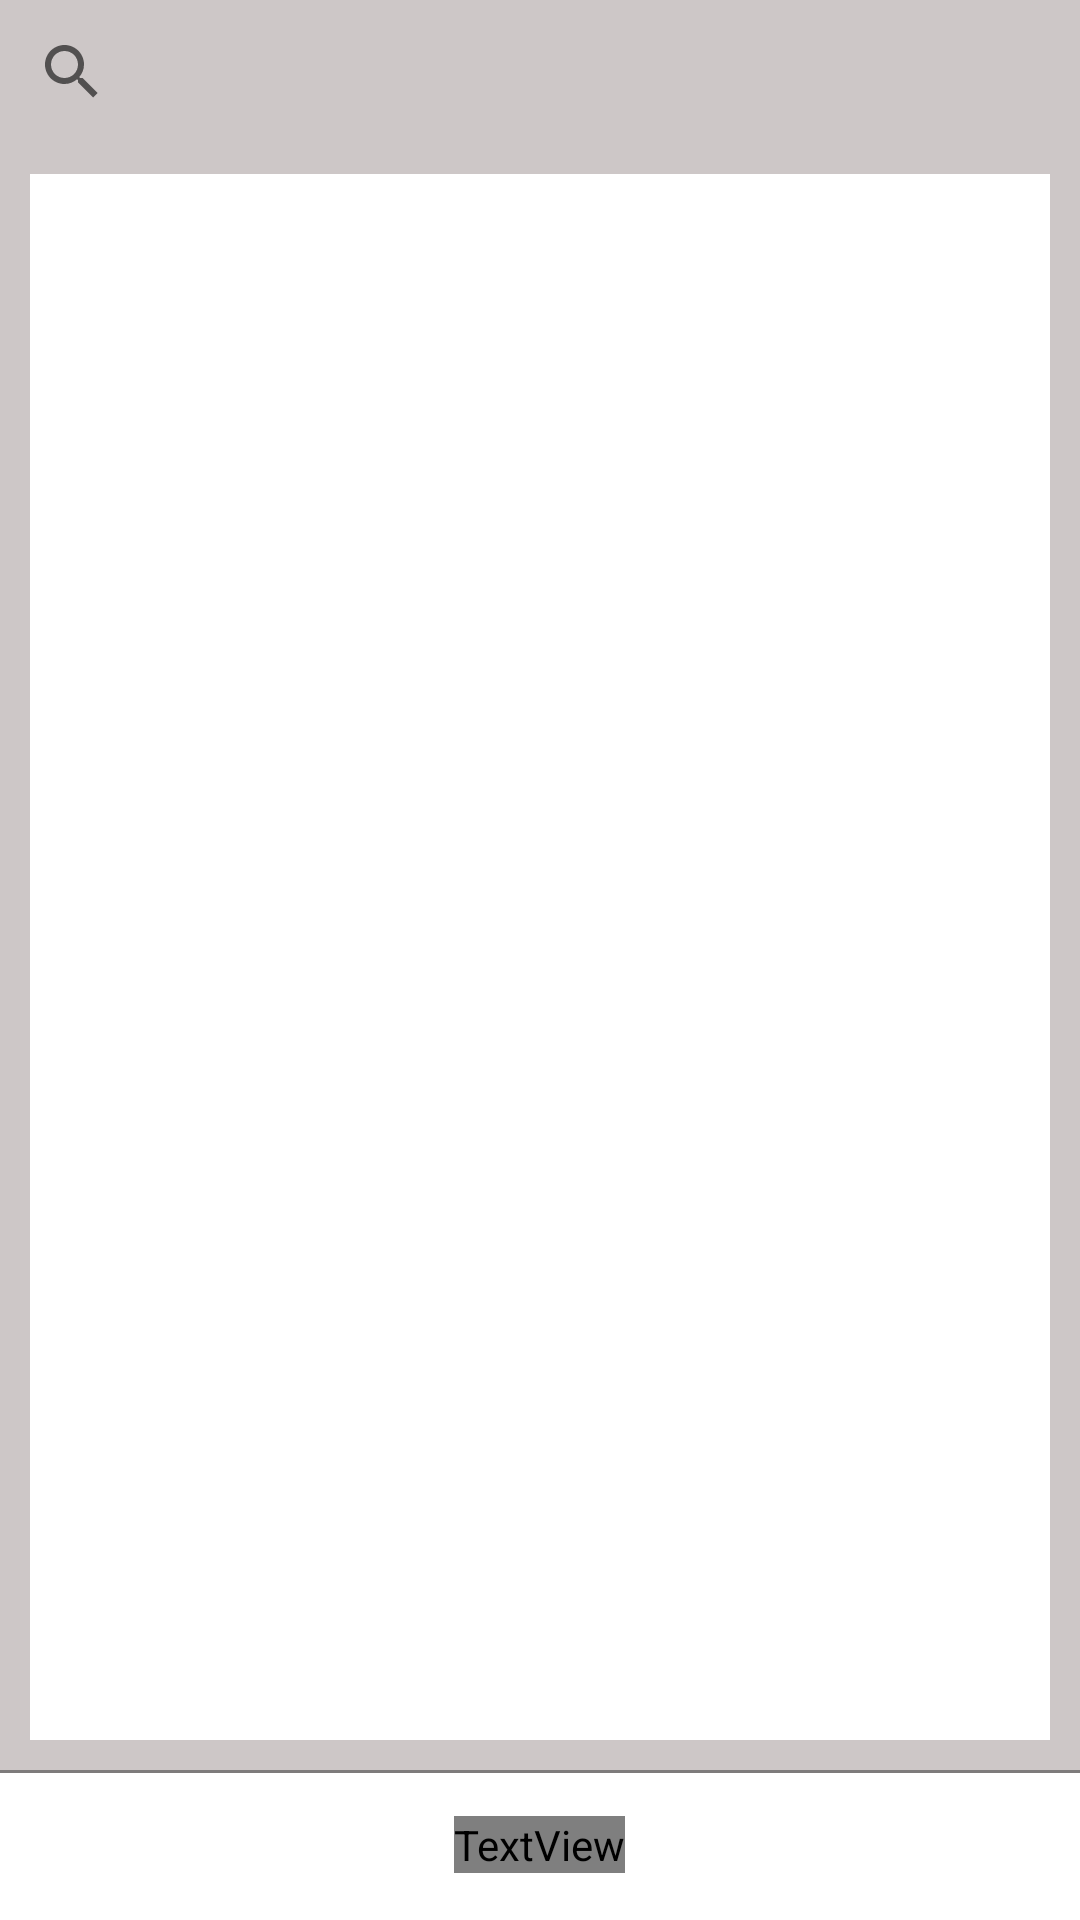

The Android layout XML behind this screen, and the referenced resources:
<!-- AndroidManifest.xml: application theme Theme.NotesApp -->
<!-- res/layout/activity_main.xml -->
<?xml version="1.0" encoding="utf-8"?>
<RelativeLayout xmlns:android="http://schemas.android.com/apk/res/android"
    xmlns:app="http://schemas.android.com/apk/res-auto"
    android:layout_width="match_parent"
    android:layout_height="match_parent"
    android:background="@color/gray_background">

    <SearchView
        android:id="@+id/searchview"
        android:layout_width="match_parent"
        android:layout_height="wrap_content"
        android:queryHint="@string/search_notes" />

    <androidx.recyclerview.widget.RecyclerView
        android:layout_below="@id/searchview"
        android:layout_width="match_parent"
        android:layout_height="match_parent"
        android:layout_margin="10dp"
        android:id="@+id/recyclerView"
        android:background="@color/white"
        android:layout_above="@id/bottomOptions"
        android:layout_alignParentStart="true"
        android:layout_alignParentEnd="true"
        />

    <RelativeLayout
        android:id="@+id/bottomOptions"
        android:layout_width="match_parent"
        android:layout_height="50dp"
        android:background="@color/white"
        android:layout_alignParentEnd="true"
        android:layout_alignParentStart="true"
        android:layout_alignParentBottom="true">

        <View
            android:layout_width="match_parent"
            android:layout_height="1dp"
            android:background="@color/gray_divider" />

        <TextView
            android:id="@+id/numberOfNotes"
            android:layout_width="wrap_content"
            android:layout_height="wrap_content"
            android:layout_centerInParent="true"
            android:textColor="@color/gray_divider"
            android:fontFamily="@font/ltinternet_reg"/>

    </RelativeLayout>

</RelativeLayout>
<!-- resources referenced by this layout -->
<resources>
  <color name="gray_background">#CDC7C7</color>
  <color name="gray_divider">#7E7B7B</color>
  <color name="white">#FFFFFFFF</color>
  <string name="search_notes">Search Notes</string>
  <style name="Theme.NotesApp" parent="Theme.MaterialComponents.Light">
          
          <item name="colorPrimary">@color/primary</item>
          <item name="colorPrimaryVariant">@color/primary_dark</item>
          <item name="colorOnPrimary">@color/accent</item>
          
          <item name="android:statusBarColor" tools:targetApi="l">?attr/colorPrimaryVariant</item>
          
      </style>
  <color name="primary">#ffffff</color>
  <color name="primary_dark">#ECE9E9</color>
  <color name="accent">#FFC107</color>
</resources>
